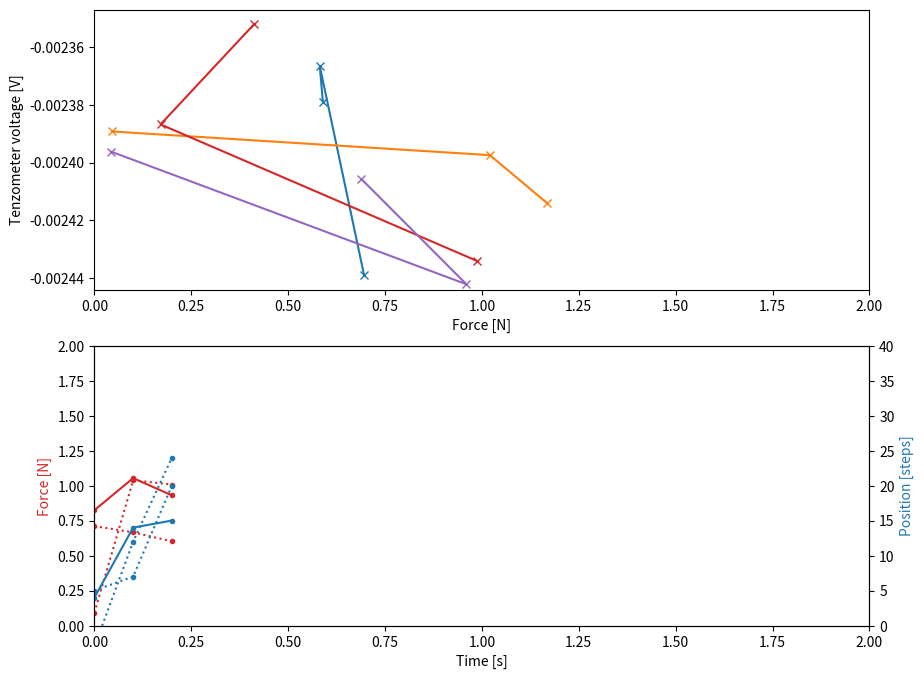

Recreate this plot in Python.
from matplotlib import pyplot as plt
from time import sleep
from math import ceil
from random import random, randint
class calibPlotter():
    def __init__(self):
        plt.ion()
        self.f = plt.figure(figsize=(10,8))    
        self.ax = self.f.add_subplot(211)
        self.ax.set_xlabel("Force [N]")
        self.ax.set_ylabel("Tenzometer voltage [V]")
        self.Ftop = 2
        self.ax.set_xlim([0,self.Ftop])
        self.F = []
        self.Ft = []

        self.u = []
        self.l, = self.ax.plot(self.F, self.u, '-x')
        self.ylims = None
        self.offset = 0.000005


        self.t = []
        self.x = []

        self.axF = self.f.add_subplot(212)
        self.axF.set_xlim([0, 1])
        self.axF.set_ylim([0, 2])
        self.axF.set_xlabel("Time [s]")
        self.axF.set_ylabel("Force [N]", color= 'tab:red')
        self.lF, = self.axF.plot(self.t, self.Ft, color= 'tab:red', marker= ".")

        self.axx = self.axF.twinx()
        self.axx.set_ylim([-1, 10])
        self.axx.set_ylabel("Position [steps]", color= 'tab:blue')
        self.lx, = self.axx.plot(self.t, self.x, color= 'tab:blue', marker= ".")

        self.linesT = [self.lx, self.lF]

        plt.pause(0.2)




    def add(self, F, u, detail = False):
        if self.ylims is None:
            self.ylims = [u - self.offset, u + self.offset]
            # self.ax.set_ylim(self.ylims)
        elif u < self.ylims[0]:
            self.ylims[0] = u - self.offset
        elif u > self.ylims[1]:
            self.ylims[1] = u + self.offset

        if detail:
            self.ax.set_ylim([u - self.offset, u + self.offset])
            self.ax.set_xlim([F - 0.5, F + 0.5])
        else:
            if self.ax.get_ylim() != self.ylims:
                self.ax.set_ylim(self.ylims)
            if F > self.Ftop:
                self.Ftop = ceil(F)
                self.ax.set_xlim([0, self.Ftop])
            if self.ax.get_xlim()[0] != 0:
                self.ax.set_xlim([0, self.Ftop])

        # print(self.ylims)
        self.F.append(F)
        self.u.append(u)
        self.l.set_xdata(self.F)
        self.l.set_ydata(self.u)
        # print(self.l.get_ydata())
        self.f.canvas.draw()
        self.f.canvas.flush_events()
        plt.pause(0.1)
    def new(self):
        self.F = []
        self.u = []

        self.l, = self.ax.plot(self.F, self.u, '-x')
        plt.pause(0.1)

    def zoomOut(self):
        self.ax.set_xlim([0, self.Ftop])
        self.ax.set_ylim(self.ylims)
        plt.pause(0.1)
        

    def addT(self, t, F, x):
        if ceil(t+1) > self.axF.get_xlim()[1]:
            self.axF.set_xlim([0, ceil(t+1)])
            self.axx.set_xlim([0, ceil(t+1)])
        if ceil(F + 0.5) > self.axF.get_ylim()[1]:
            self.axF.set_ylim([0, ceil(F+1)])

        if x + 10  > self.axx.get_ylim()[1]:
            self.axx.set_ylim([0, self.axx.get_ylim()[1] + 10])

        self.t.append(t)

        self.Ft.append(F)
        self.lF.set_xdata(self.t)
        self.lF.set_ydata(self.Ft)

        self.x.append(x)
        self.lx.set_xdata(self.t)
        self.lx.set_ydata(self.x)
        plt.pause(0.1)

    def newT(self):
        plt.setp(self.lF, linestyle= ":")
        plt.setp(self.lx, linestyle= ":")
        # plt.setp(self.lx, "--")
        plt.pause(0.1)
        self.t = []
        self.Ft = []
        self.x = []
        self.lF, = self.axF.plot(self.t, self.Ft, color= 'tab:red', marker= ".")
        self.lx, = self.axx.plot(self.t, self.x, color= 'tab:blue', marker= ".")
        self.linesT.append(self.lF)
        self.linesT.append(self.lx)

        plt.pause(0.1)
    def clearT(self):
        try:
            for line in self.linesT:
                line.remove()
            plt.pause(0.1)
        except:
            pass
        self.linesT = []
        plt.pause(0.1)

    def end(self):
        

        plt.ioff()
        plt.show()
        plt.pause(0.1)


if __name__ == '__main__':
    plotter = calibPlotter()

    for i in range(2):
        for i in range(3):
            plotter.add(i/10 + random(), -0.0024 + (random()-0.5)/10000)

        plotter.new()

    plotter.zoomOut()
    for i in range(2):
        for i in range(3):
            plotter.addT(i/10, i/10 + random(), i*10 + randint(-5, 5))

        plotter.newT()
    plotter.clearT()
    for i in range(2):
        plotter.new()
        for i in range(3):
            plotter.add(i/10 + random(), -0.0024 + (random()-0.5)/10000)


    for i in range(3):
        plotter.newT()
        for i in range(3):
            plotter.addT(i/10, i/10 + random(), i*10 + randint(-5, 5))

    sleep(0.5)
    plotter.end()